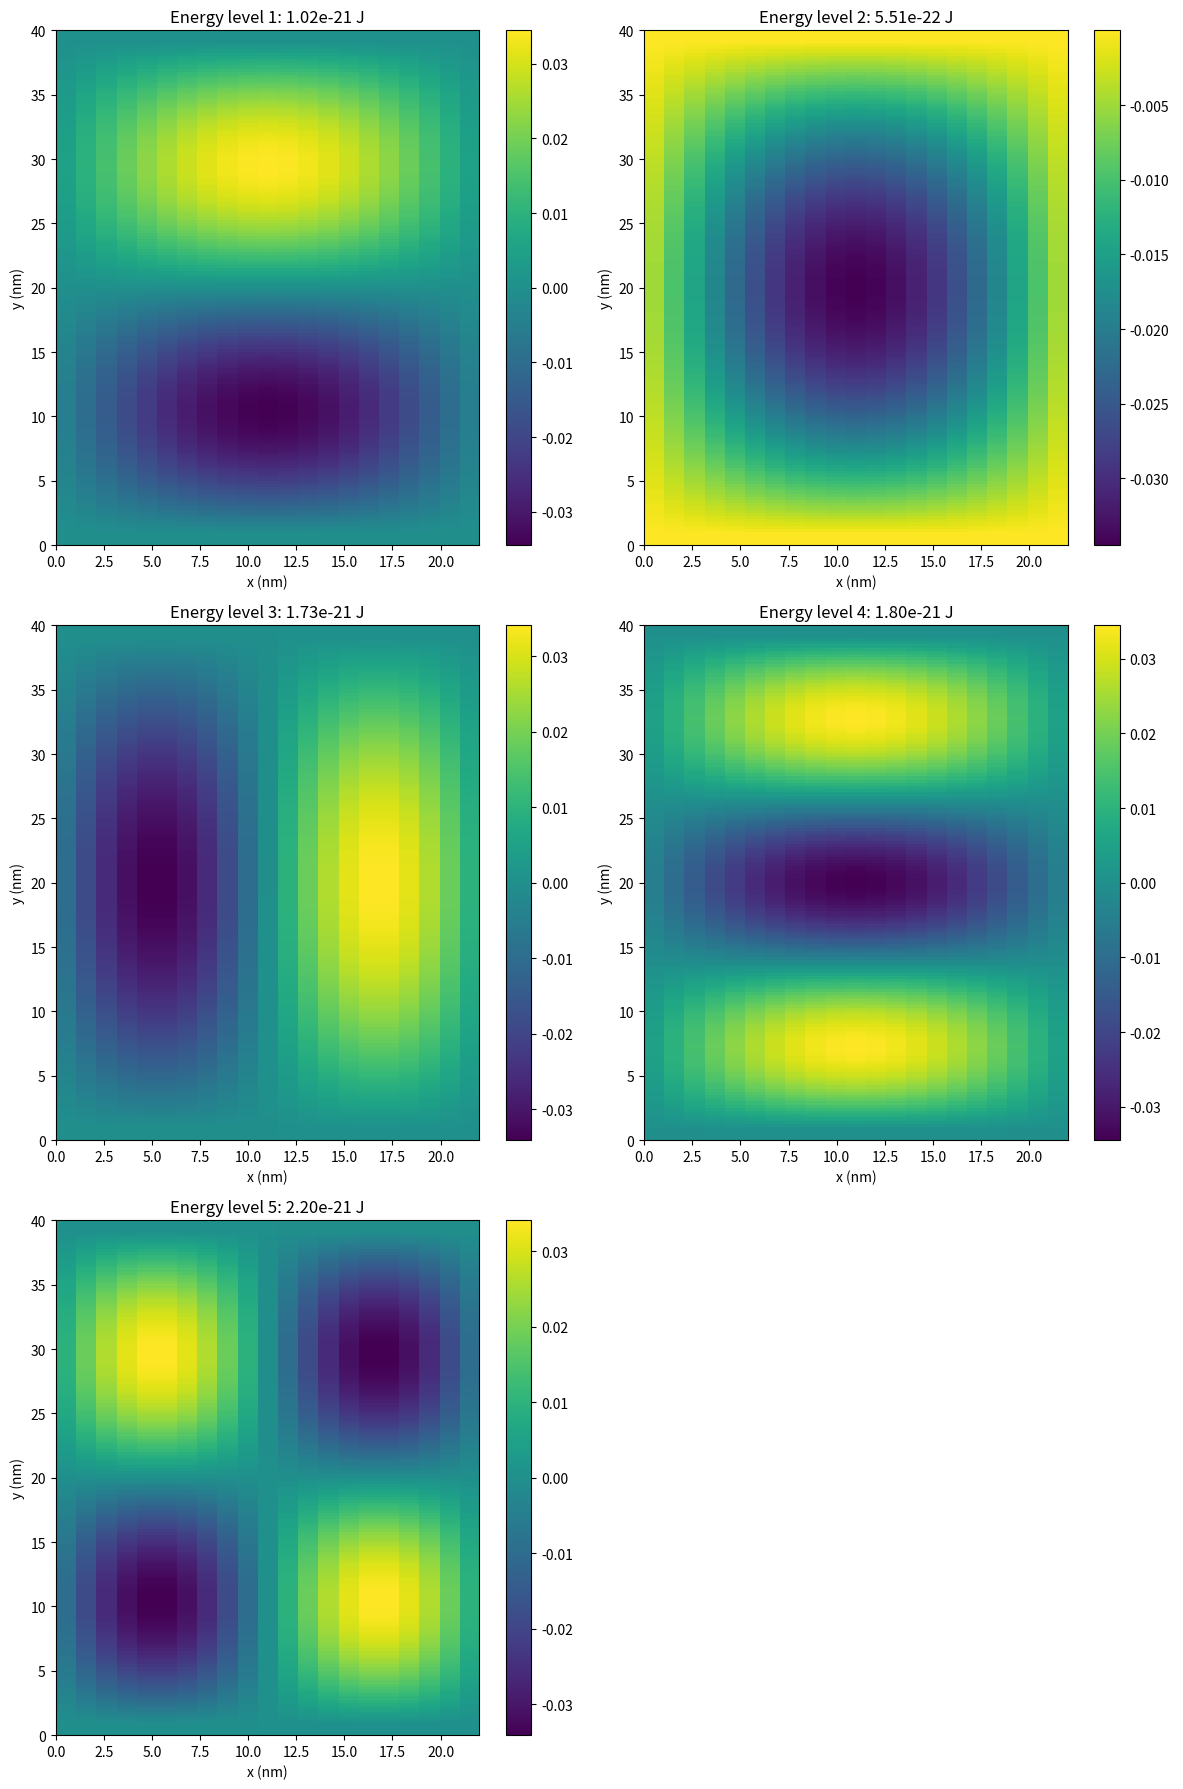

Source code (Python):
import numpy as np
from scipy.constants import hbar, m_e, pi, elementary_charge, epsilon_0
from scipy.sparse import kron, diags
from scipy.sparse.linalg import eigs

# Simulation Parameters
LENGTH = 22e-9
WIDTH = 40e-9
INSULATOR = 1e-9
DOPING = 1.0e21
XGRID = 1e-9
YGRID = 0.25e-9

# Grid
nx, ny = int(LENGTH / XGRID), int(WIDTH / YGRID)

# Material permittivities
epsilon_r = np.ones((ny, nx)) * 11.7 * epsilon_0  # Silicon
epsilon_r[:int(INSULATOR / YGRID), :] = 3.9 * epsilon_0  # SiO2 top
epsilon_r[-int(INSULATOR / YGRID):, :] = 3.9 * epsilon_0  # SiO2 bottom

# Constants
m_eff = 0.26 * m_e  # Effective mass for Silicon
Lx = 22e-9  # Length of the quantum well in meters
Ly = 40e-9  # Width of the quantum well in meters
nx = int(Lx / 1e-9)  # Number of grid points in x
ny = int(Ly / 0.25e-9)  # Number of grid points in y
dx = Lx / (nx - 1)  # Grid spacing in x
dy = Ly / (ny - 1)  # Grid spacing in y

def schrodinger_solver_2D_with_materials():
    # Assuming V0 as potential energy in Si regions and a higher V1 in SiO2 regions
    V0 = 0  # Potential energy inside the silicon quantum well
    V1 = 100 * elementary_charge  # Arbitrary higher potential energy for SiO2 barrier
    
    # Create potential energy landscape
    V = np.ones((ny, nx)) * V0
    V[:int(INSULATOR / YGRID), :] = V1  # Apply higher potential for top SiO2
    V[-int(INSULATOR / YGRID):, :] = V1  # Apply higher potential for bottom SiO2
    
    # Convert to 1D array for compatibility with Hamiltonian construction
    V_flat = V.flatten()
    
    # Construct the Hamiltonian with the adjusted potential energy
    Tx = -(hbar**2 / (2 * m_eff)) * diags([1, -2, 1], [-1, 0, 1], shape=(nx, nx)) / dx**2
    Ty = -(hbar**2 / (2 * m_eff)) * diags([1, -2, 1], [-1, 0, 1], shape=(ny, ny)) / dy**2
    H = kron(Ty, diags([1]*nx)) + kron(diags([1]*ny), Tx) + diags(V_flat)
    
    # Solve for the eigenvalues and eigenvectors
    energies, wavefunctions = eigs(H, k=5, which='SM', return_eigenvectors=True)
    energies = np.real(energies)
    wavefunctions = np.real(wavefunctions)
    
    return energies, wavefunctions.reshape((ny, nx, -1)), nx, ny


def schrodinger_solver_2D():
    """Solve the 2D Schrödinger equation for a rectangular quantum well."""
    # Kinetic energy operator in x direction
    Tx = -(hbar**2 / (2 * m_eff)) * diags([1, -2, 1], [-1, 0, 1], shape=(nx, nx)) / dx**2
    # Kinetic energy operator in y direction
    Ty = -(hbar**2 / (2 * m_eff)) * diags([1, -2, 1], [-1, 0, 1], shape=(ny, ny)) / dy**2
    # Full Hamiltonian
    H = kron(Ty, diags([1]*nx)) + kron(diags([1]*ny), Tx)
    
    # Solve for the lowest eigenvalues and corresponding eigenvectors
    energies, wavefunctions = eigs(H, k=5, which='SM', return_eigenvectors=True)
    
    # Ensure real parts are taken (physical solutions)
    energies = np.real(energies)
    wavefunctions = np.real(wavefunctions)
    
    return energies, wavefunctions.reshape((ny, nx, -1)), nx, ny

energies, wavefunctions, nx, ny = schrodinger_solver_2D_with_materials()

# Visualization
import matplotlib.pyplot as plt

# Assuming energies and wavefunctions are already defined
# Define the dimensions of the plot grid
rows = 3
cols = 2
fig, axs = plt.subplots(rows, cols, figsize=(12, 18))  # Adjust figsize as needed

# Flatten the array of axes for easy indexing
axs_flat = axs.flatten()

for i in range(len(energies)):
    ax = axs_flat[i]
    im = ax.imshow(wavefunctions[:, :, i], extent=[0, Lx*1e9, 0, Ly*1e9], origin='lower', aspect='auto')
    ax.set_title(f'Energy level {i+1}: {energies[i]:.2e} J')
    ax.set_xlabel('x (nm)')
    ax.set_ylabel('y (nm)')
    fig.colorbar(im, ax=ax)  # Add a colorbar for each subplot

# Hide any unused subplots
for j in range(i + 1, rows * cols):
    axs_flat[j].axis('off')

plt.tight_layout()  # Adjust subplots to fit into the figure area.
plt.savefig('Schro', dpi=300)
plt.show()

